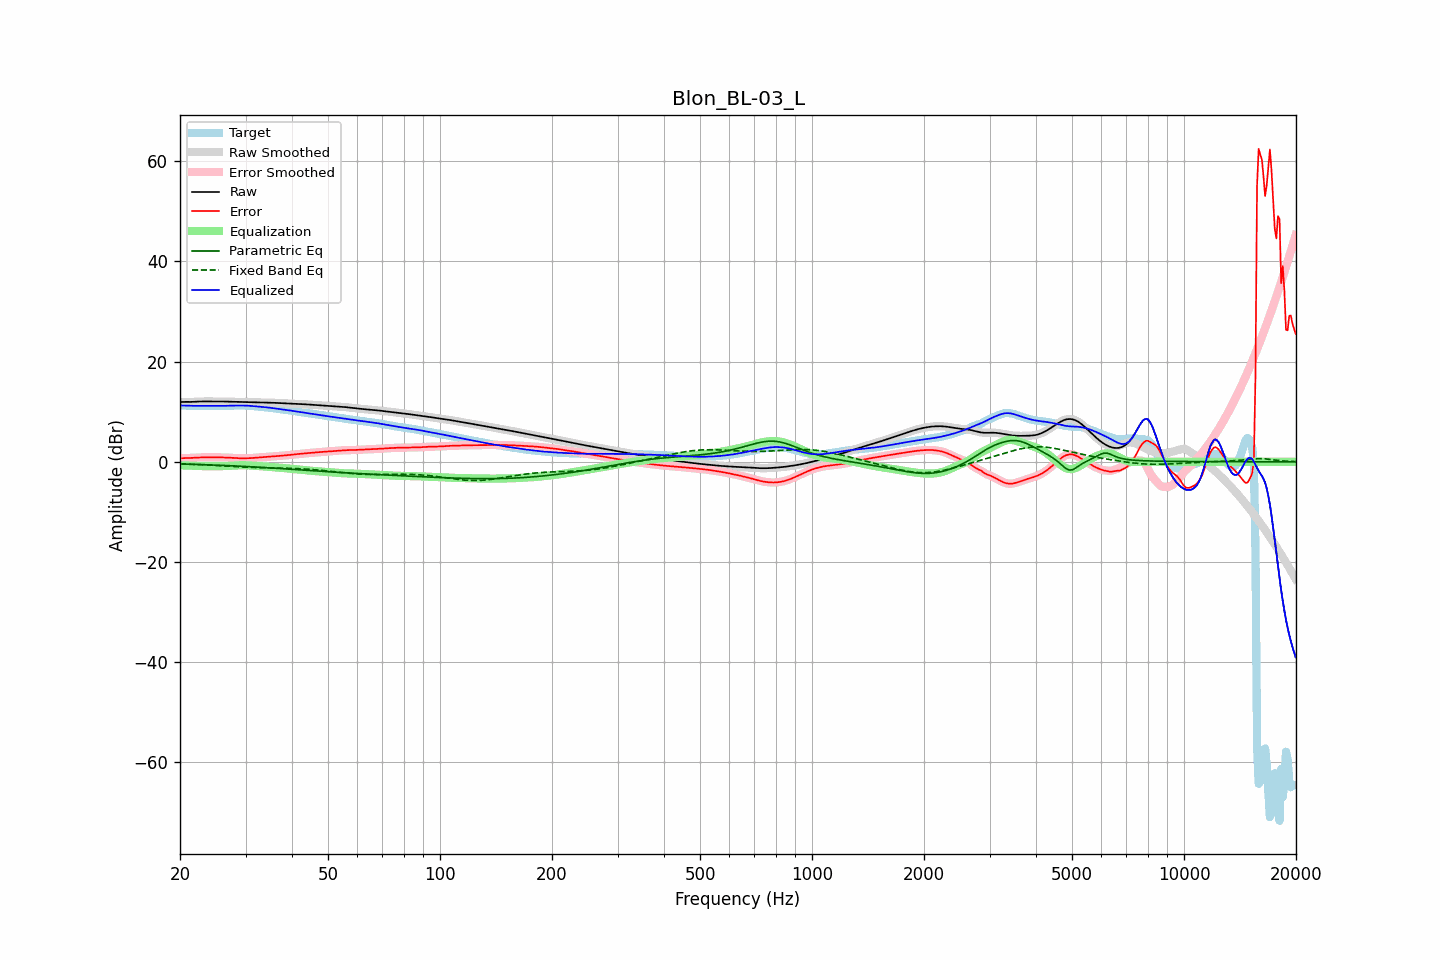

Values plotted in this chart, from the file beside it:
frequency, raw, error, smoothed, error_smoothed, equalization, parametric_eq, fixed_band_eq, equalized_raw, equalized_smoothed, target
20.00, 11.93, 0.69, 11.93, 0.70, -0.70, -0.43, -0.41, 11.22, 11.22, 11.23
20.20, 11.94, 0.71, 11.94, 0.71, -0.71, -0.44, -0.42, 11.23, 11.23, 11.23
20.40, 11.95, 0.73, 11.95, 0.73, -0.72, -0.45, -0.43, 11.23, 11.23, 11.22
20.61, 11.95, 0.74, 11.95, 0.74, -0.73, -0.46, -0.44, 11.22, 11.22, 11.21
20.81, 11.95, 0.74, 11.95, 0.74, -0.74, -0.47, -0.45, 11.21, 11.21, 11.21
21.02, 11.95, 0.75, 11.95, 0.75, -0.75, -0.48, -0.47, 11.19, 11.19, 11.20
21.23, 11.94, 0.76, 11.95, 0.76, -0.76, -0.49, -0.48, 11.18, 11.18, 11.19
21.44, 11.95, 0.77, 11.95, 0.77, -0.78, -0.50, -0.49, 11.17, 11.17, 11.18
21.66, 11.96, 0.78, 11.96, 0.78, -0.79, -0.51, -0.51, 11.17, 11.17, 11.17
21.87, 11.97, 0.80, 11.97, 0.80, -0.81, -0.52, -0.52, 11.16, 11.17, 11.17
22.09, 11.99, 0.82, 11.99, 0.82, -0.83, -0.53, -0.53, 11.16, 11.16, 11.17
22.31, 12.01, 0.85, 12.01, 0.85, -0.84, -0.54, -0.55, 11.17, 11.17, 11.16
22.54, 12.03, 0.86, 12.03, 0.86, -0.86, -0.55, -0.56, 11.17, 11.17, 11.16
22.76, 12.04, 0.88, 12.04, 0.88, -0.87, -0.56, -0.58, 11.17, 11.17, 11.16
22.99, 12.05, 0.89, 12.05, 0.89, -0.88, -0.57, -0.60, 11.17, 11.17, 11.16
23.22, 12.05, 0.89, 12.05, 0.89, -0.89, -0.58, -0.61, 11.16, 11.16, 11.16
23.45, 12.05, 0.89, 12.05, 0.89, -0.89, -0.59, -0.63, 11.16, 11.16, 11.16
23.69, 12.05, 0.89, 12.05, 0.89, -0.89, -0.60, -0.65, 11.16, 11.16, 11.16
23.92, 12.05, 0.89, 12.05, 0.89, -0.89, -0.61, -0.66, 11.16, 11.16, 11.16
24.16, 12.05, 0.88, 12.05, 0.88, -0.89, -0.63, -0.68, 11.16, 11.16, 11.17
24.40, 12.05, 0.88, 12.05, 0.88, -0.88, -0.64, -0.70, 11.16, 11.16, 11.17
24.65, 12.05, 0.88, 12.05, 0.88, -0.88, -0.65, -0.72, 11.16, 11.17, 11.17
24.89, 12.05, 0.88, 12.05, 0.88, -0.88, -0.66, -0.73, 11.17, 11.17, 11.17
25.14, 12.05, 0.88, 12.05, 0.88, -0.88, -0.68, -0.75, 11.17, 11.17, 11.17
25.39, 12.04, 0.88, 12.04, 0.88, -0.88, -0.69, -0.77, 11.17, 11.17, 11.17
25.65, 12.04, 0.88, 12.04, 0.88, -0.88, -0.70, -0.79, 11.17, 11.17, 11.16
25.91, 12.04, 0.87, 12.04, 0.87, -0.87, -0.71, -0.81, 11.16, 11.16, 11.16
26.16, 12.03, 0.87, 12.03, 0.87, -0.86, -0.73, -0.83, 11.16, 11.16, 11.16
26.43, 12.02, 0.86, 12.02, 0.86, -0.85, -0.74, -0.85, 11.16, 11.16, 11.16
26.69, 12.01, 0.84, 12.01, 0.84, -0.84, -0.75, -0.87, 11.17, 11.17, 11.17
26.96, 12.00, 0.83, 12.00, 0.83, -0.82, -0.77, -0.89, 11.18, 11.18, 11.17
27.23, 11.99, 0.81, 11.99, 0.81, -0.81, -0.78, -0.91, 11.19, 11.19, 11.18
27.50, 11.99, 0.79, 11.98, 0.79, -0.79, -0.80, -0.93, 11.20, 11.20, 11.20
27.77, 11.98, 0.77, 11.98, 0.77, -0.76, -0.81, -0.95, 11.21, 11.21, 11.21
28.05, 11.97, 0.74, 11.97, 0.74, -0.75, -0.83, -0.96, 11.22, 11.22, 11.23
28.33, 11.96, 0.72, 11.96, 0.72, -0.73, -0.84, -0.98, 11.23, 11.23, 11.24
28.62, 11.95, 0.71, 11.95, 0.71, -0.71, -0.86, -1.00, 11.24, 11.24, 11.24
28.90, 11.94, 0.70, 11.94, 0.70, -0.70, -0.87, -1.02, 11.24, 11.24, 11.25
29.19, 11.93, 0.69, 11.93, 0.69, -0.70, -0.89, -1.03, 11.24, 11.24, 11.24
29.48, 11.93, 0.69, 11.93, 0.69, -0.69, -0.91, -1.05, 11.23, 11.23, 11.23
29.78, 11.92, 0.70, 11.92, 0.70, -0.70, -0.92, -1.06, 11.22, 11.22, 11.22
30.08, 11.91, 0.71, 11.91, 0.70, -0.70, -0.94, -1.08, 11.21, 11.21, 11.21
30.38, 11.91, 0.71, 11.91, 0.71, -0.71, -0.96, -1.09, 11.20, 11.20, 11.19
30.68, 11.90, 0.72, 11.90, 0.72, -0.72, -0.97, -1.10, 11.17, 11.18, 11.18
30.99, 11.89, 0.74, 11.89, 0.74, -0.74, -0.99, -1.12, 11.15, 11.15, 11.16
31.30, 11.89, 0.75, 11.89, 0.76, -0.76, -1.01, -1.13, 11.13, 11.13, 11.13
31.61, 11.88, 0.78, 11.88, 0.78, -0.78, -1.03, -1.14, 11.10, 11.10, 11.10
31.93, 11.88, 0.81, 11.88, 0.81, -0.81, -1.04, -1.15, 11.07, 11.07, 11.07
32.24, 11.87, 0.84, 11.87, 0.84, -0.83, -1.06, -1.16, 11.04, 11.04, 11.04
32.57, 11.87, 0.86, 11.87, 0.86, -0.86, -1.08, -1.17, 11.01, 11.01, 11.00
32.89, 11.86, 0.89, 11.86, 0.89, -0.88, -1.10, -1.18, 10.98, 10.98, 10.98
33.22, 11.86, 0.91, 11.86, 0.91, -0.90, -1.12, -1.18, 10.95, 10.95, 10.95
33.55, 11.85, 0.93, 11.85, 0.93, -0.93, -1.14, -1.19, 10.92, 10.92, 10.93
33.89, 11.85, 0.95, 11.85, 0.95, -0.95, -1.15, -1.20, 10.89, 10.89, 10.90
34.23, 11.84, 0.97, 11.84, 0.97, -0.98, -1.17, -1.20, 10.86, 10.86, 10.86
34.57, 11.83, 1.00, 11.83, 1.00, -1.00, -1.19, -1.21, 10.82, 10.82, 10.83
34.92, 11.81, 1.03, 11.81, 1.03, -1.03, -1.21, -1.21, 10.79, 10.79, 10.78
35.27, 11.80, 1.06, 11.80, 1.06, -1.05, -1.23, -1.22, 10.75, 10.75, 10.74
35.62, 11.78, 1.09, 11.78, 1.08, -1.08, -1.25, -1.23, 10.70, 10.70, 10.70
35.97, 11.76, 1.11, 11.77, 1.11, -1.11, -1.27, -1.23, 10.66, 10.66, 10.66
... 635 more rows
